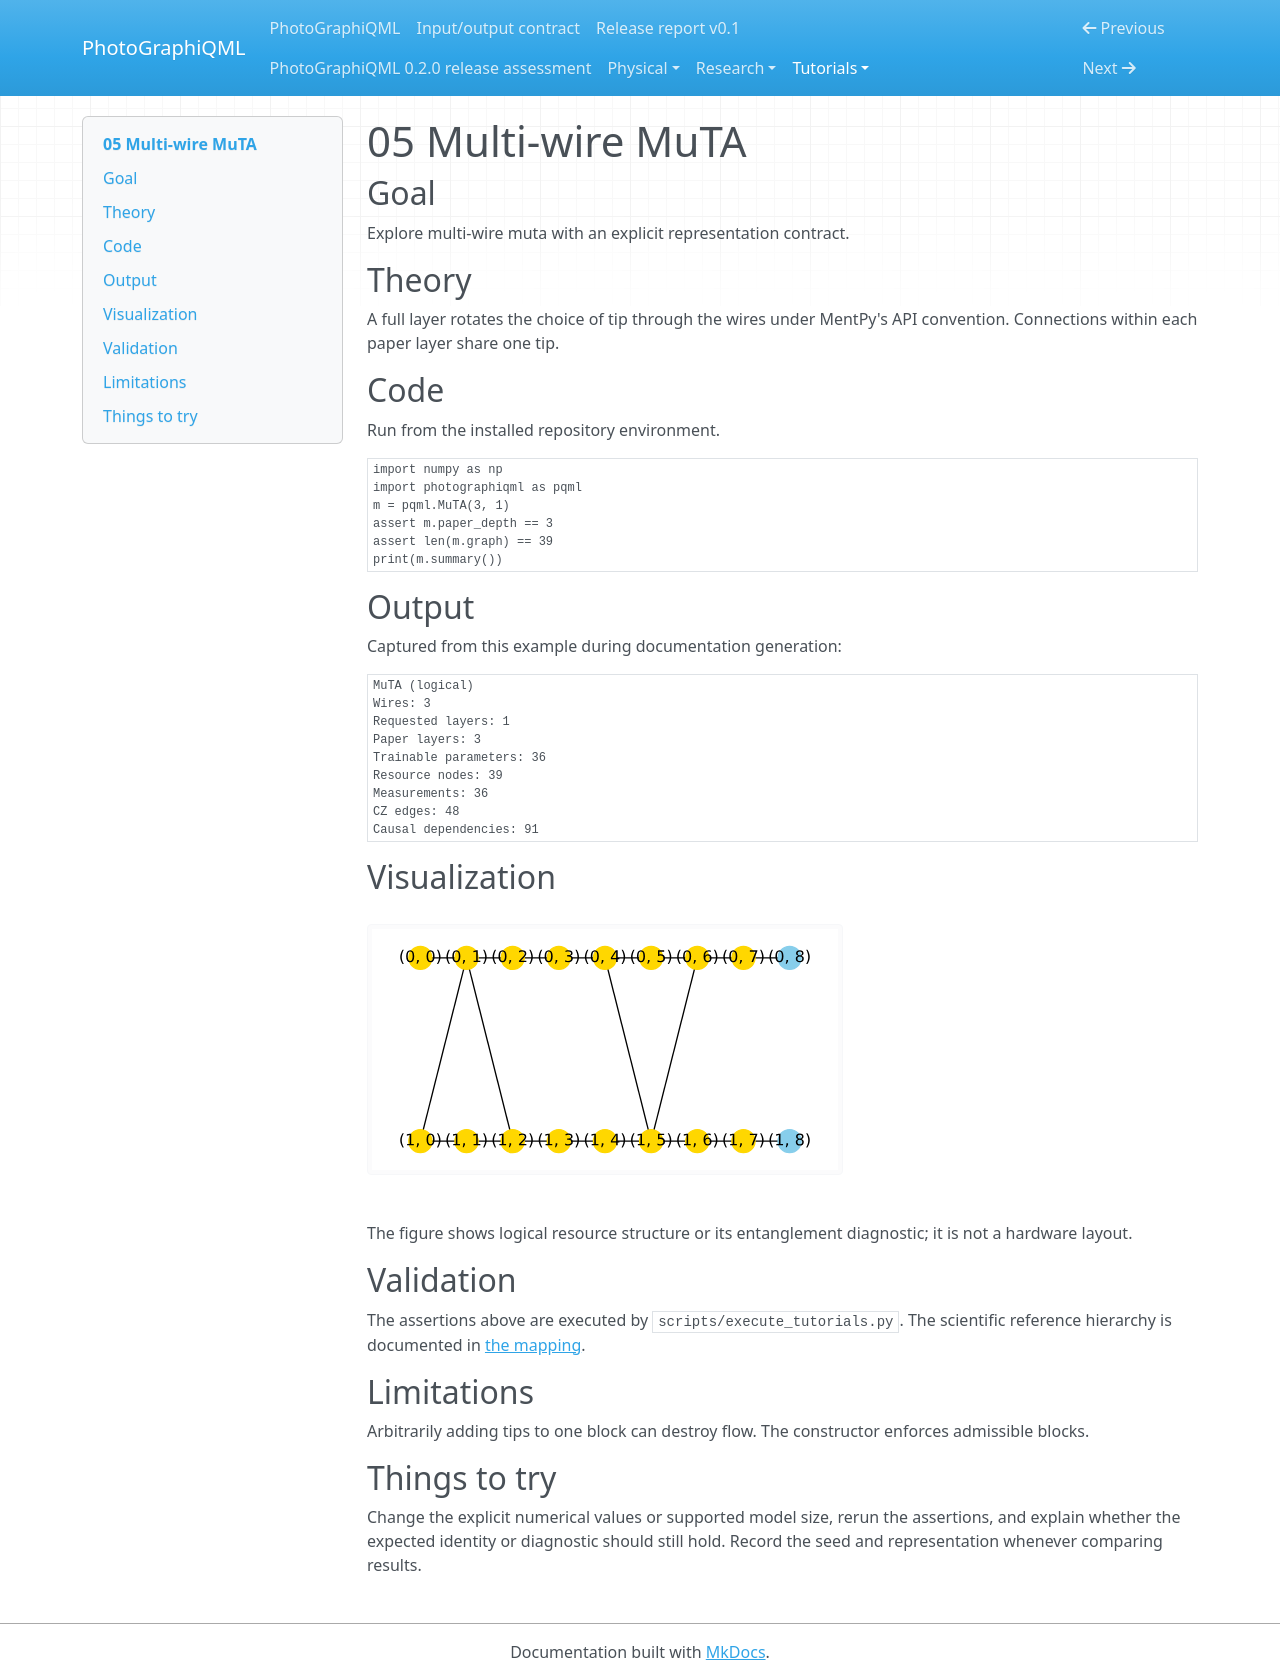

repository: chinmoybiswasdeep/PhotoGraphiQML · page: tutorials/05/index.html · generator: mkdocs

# 05 Multi-wire MuTA

## Goal

Explore multi-wire muta with an explicit representation contract.

## Theory

A full layer rotates the choice of tip through the wires under MentPy's API convention. Connections within each paper layer share one tip.

## Code

Run from the installed repository environment.

```python
import numpy as np
import photographiqml as pqml
m = pqml.MuTA(3, 1)
assert m.paper_depth == 3
assert len(m.graph) == 39
print(m.summary())
```

## Output

Captured from this example during documentation generation:

```text
MuTA (logical)
Wires: 3
Requested layers: 1
Paper layers: 3
Trainable parameters: 36
Resource nodes: 39
Measurements: 36
CZ edges: 48
Causal dependencies: 91
```

## Visualization

![Related resource or logical graph](../assets/muta.svg)

The figure shows logical resource structure or its entanglement diagnostic; it is not a hardware layout.

## Validation

The assertions above are executed by `scripts/execute_tutorials.py`. The scientific
reference hierarchy is documented in [the mapping](../research/muta-mapping.md).

## Limitations

Arbitrarily adding tips to one block can destroy flow. The constructor enforces admissible blocks.

## Things to try

Change the explicit numerical values or supported model size, rerun the assertions,
and explain whether the expected identity or diagnostic should still hold. Record
the seed and representation whenever comparing results.
